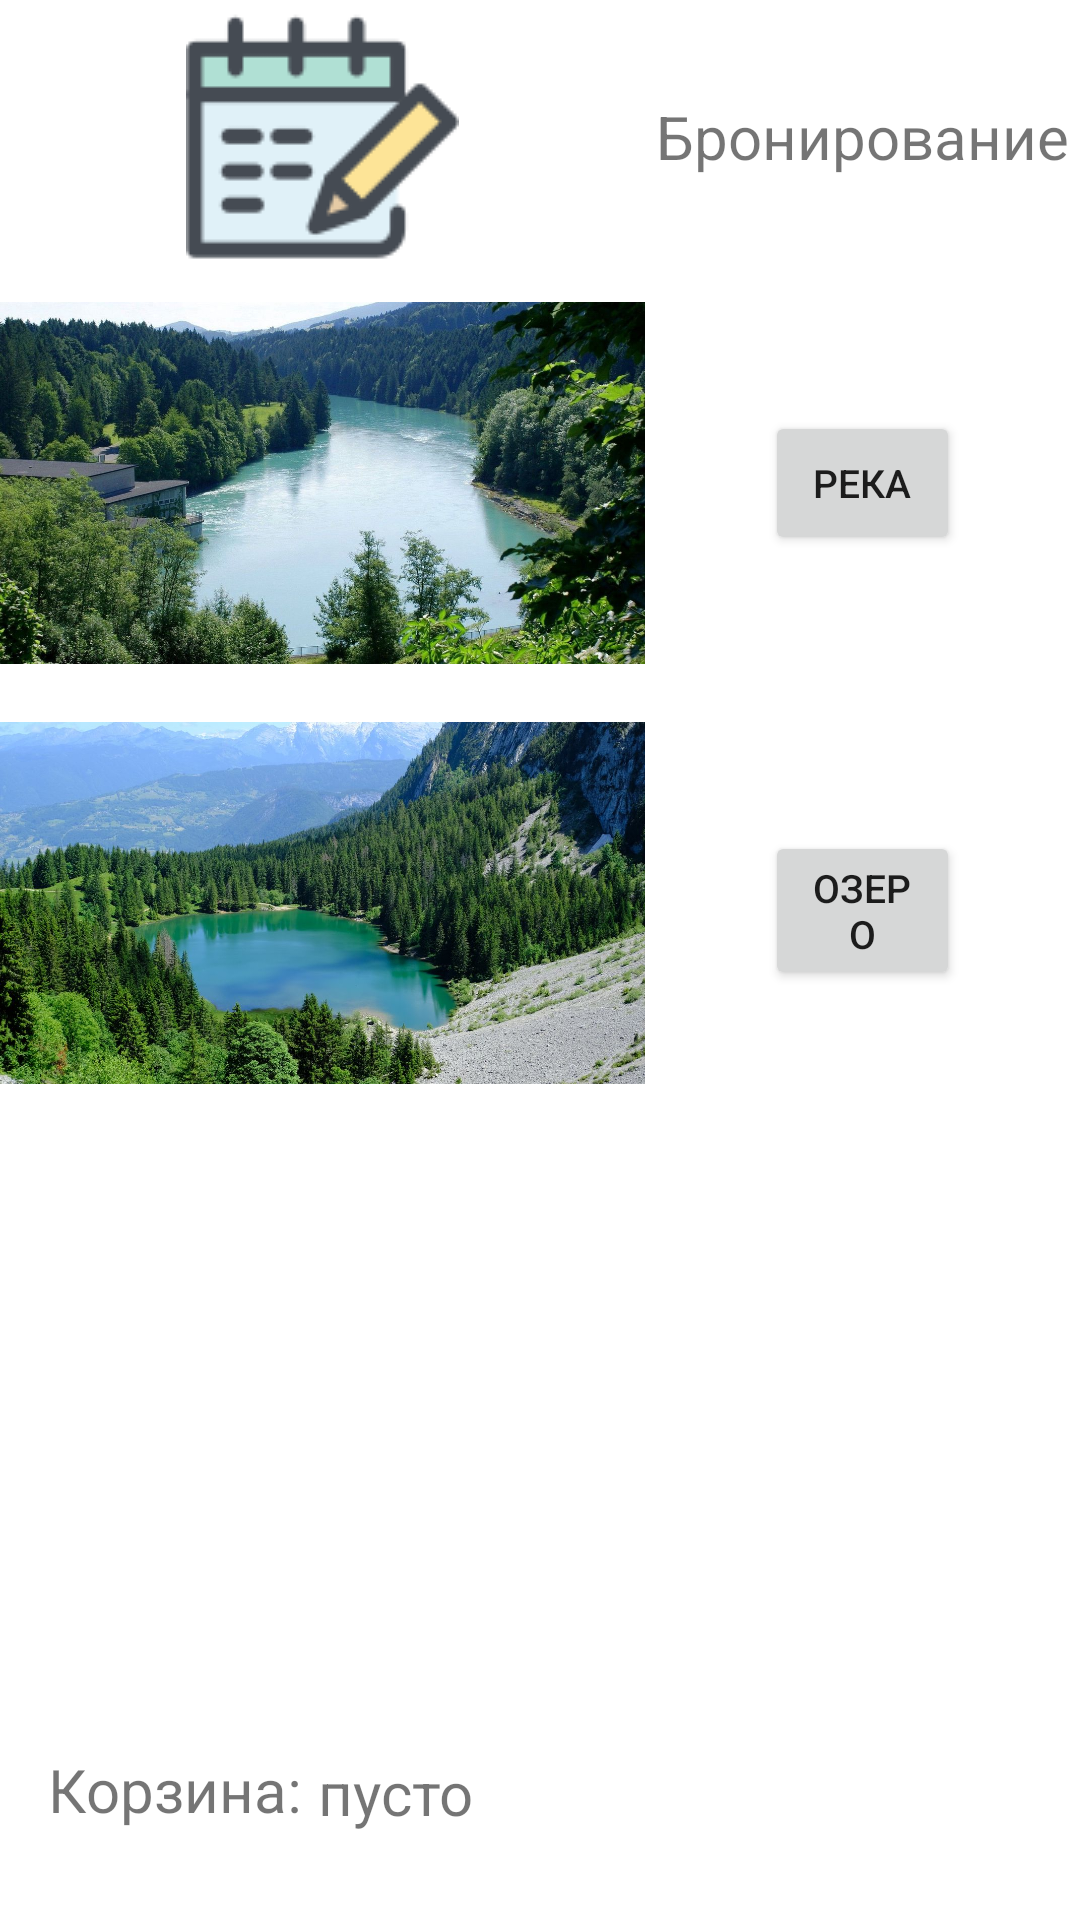

Android layout source for this screen:
<!-- AndroidManifest.xml: application theme Theme.SecondVersion5pr -->
<!-- res/layout/fragment_booking.xml -->
<?xml version="1.0" encoding="utf-8"?>
<FrameLayout xmlns:android="http://schemas.android.com/apk/res/android"
    xmlns:app="http://schemas.android.com/apk/res-auto"
    xmlns:tools="http://schemas.android.com/tools"
    android:layout_width="match_parent"
    android:layout_height="match_parent"
    tools:context=".BookingFragment">

    
    <RelativeLayout
        android:layout_width="match_parent"
        android:layout_height="match_parent"
        tools:layout_editor_absoluteX="0dp"
        tools:layout_editor_absoluteY="0dp">
        <ImageView
            android:id="@+id/imageView"
            android:layout_width="215dp"
            android:layout_height="wrap_content"
            app:srcCompat="@drawable/booking" />
        <TextView
            android:id="@+id/textView"
            android:layout_width="255dp"
            android:layout_height="91dp"
            android:layout_toEndOf="@id/imageView"
            android:gravity="center"
            android:text="Бронирование"
            android:textSize="@dimen/title_text_size_1" />
        <ImageView
            android:id="@+id/imageRiver"
            android:layout_width="215sp"
            android:layout_height="140sp"
            android:layout_below="@id/imageView"
            app:srcCompat="@drawable/main_river" />
        <ImageView
            android:id="@+id/imageLake"
            android:layout_width="215dp"
            android:layout_height="140dp"
            android:layout_below="@id/imageRiver"
            app:srcCompat="@drawable/main_lake" />
        <Button
            android:id="@+id/buttonRiver"
            android:layout_width="48sp"
            android:layout_height="wrap_content"
            android:layout_below="@id/textView"
            android:layout_alignParentEnd="true"
            android:layout_marginStart="@dimen/button_start_end_offset"
            android:layout_marginTop="@dimen/button_top_offset_1"
            android:layout_marginEnd="@dimen/button_start_end_offset"
            android:layout_toEndOf="@id/imageRiver"
            android:text="@string/river_ru"
            android:textSize="@dimen/button_text_size" />
        <Button
            android:id="@+id/buttonLake"
            android:layout_width="wrap_content"
            android:layout_height="wrap_content"
            android:layout_below="@+id/buttonRiver"
            android:layout_alignParentEnd="true"
            android:layout_marginStart="@dimen/button_start_end_offset"
            android:layout_marginTop="@dimen/button_top_offset_2"
            android:layout_marginEnd="@dimen/button_start_end_offset"
            android:layout_toEndOf="@id/imageLake"
            android:text="@string/lake_ru"
            android:textSize="@dimen/button_text_size" />
        <TextView
            android:id="@+id/textViewCart"
            android:layout_width="wrap_content"
            android:layout_height="wrap_content"
            android:layout_alignParentStart="true"
            android:layout_alignParentBottom="true"
            android:layout_marginStart="16dp"
            android:layout_marginBottom="30dp"
            android:text="Корзина: "
            android:textSize="@dimen/title_text_size_1" />
        <TextView
            android:id="@+id/textViewContent"
            android:layout_width="307dp"
            android:layout_height="56dp"
            android:layout_alignParentBottom="true"
            android:layout_marginBottom="0dp"
            android:layout_toEndOf="@id/textViewCart"
            android:text="пусто"
            android:textSize="@dimen/title_text_size_1" />
    </RelativeLayout>
</FrameLayout>
<!-- resources referenced by this layout -->
<resources>
  <dimen name="button_start_end_offset">40dp</dimen>
  <dimen name="button_text_size">13sp</dimen>
  <dimen name="button_top_offset_1">46dp</dimen>
  <dimen name="button_top_offset_2">92dp</dimen>
  <dimen name="title_text_size_1">20sp</dimen>
  <!-- drawable booking: png bitmap (drawable, 2213 bytes) -->
  <!-- drawable main_lake: jpg bitmap (drawable, 270320 bytes) -->
  <!-- drawable main_river: jpg bitmap (drawable, 245015 bytes) -->
  <string name="lake_ru">озеро</string>
  <string name="river_ru">река</string>
  <style name="Theme.SecondVersion5pr" parent="Theme.MaterialComponents.DayNight.DarkActionBar">
          
          <item name="colorPrimary">@color/purple_500</item>
          <item name="colorPrimaryVariant">@color/purple_700</item>
          <item name="colorOnPrimary">@color/white</item>
          
          <item name="colorSecondary">@color/teal_200</item>
          <item name="colorSecondaryVariant">@color/teal_700</item>
          <item name="colorOnSecondary">@color/black</item>
          
          <item name="android:statusBarColor">?attr/colorPrimaryVariant</item>
          
      </style>
  <color name="purple_500">#FF6200EE</color>
  <color name="purple_700">#FF3700B3</color>
  <color name="white">#FFFFFFFF</color>
  <color name="teal_200">#FF03DAC5</color>
  <color name="teal_700">#FF018786</color>
  <color name="black">#FF000000</color>
</resources>
